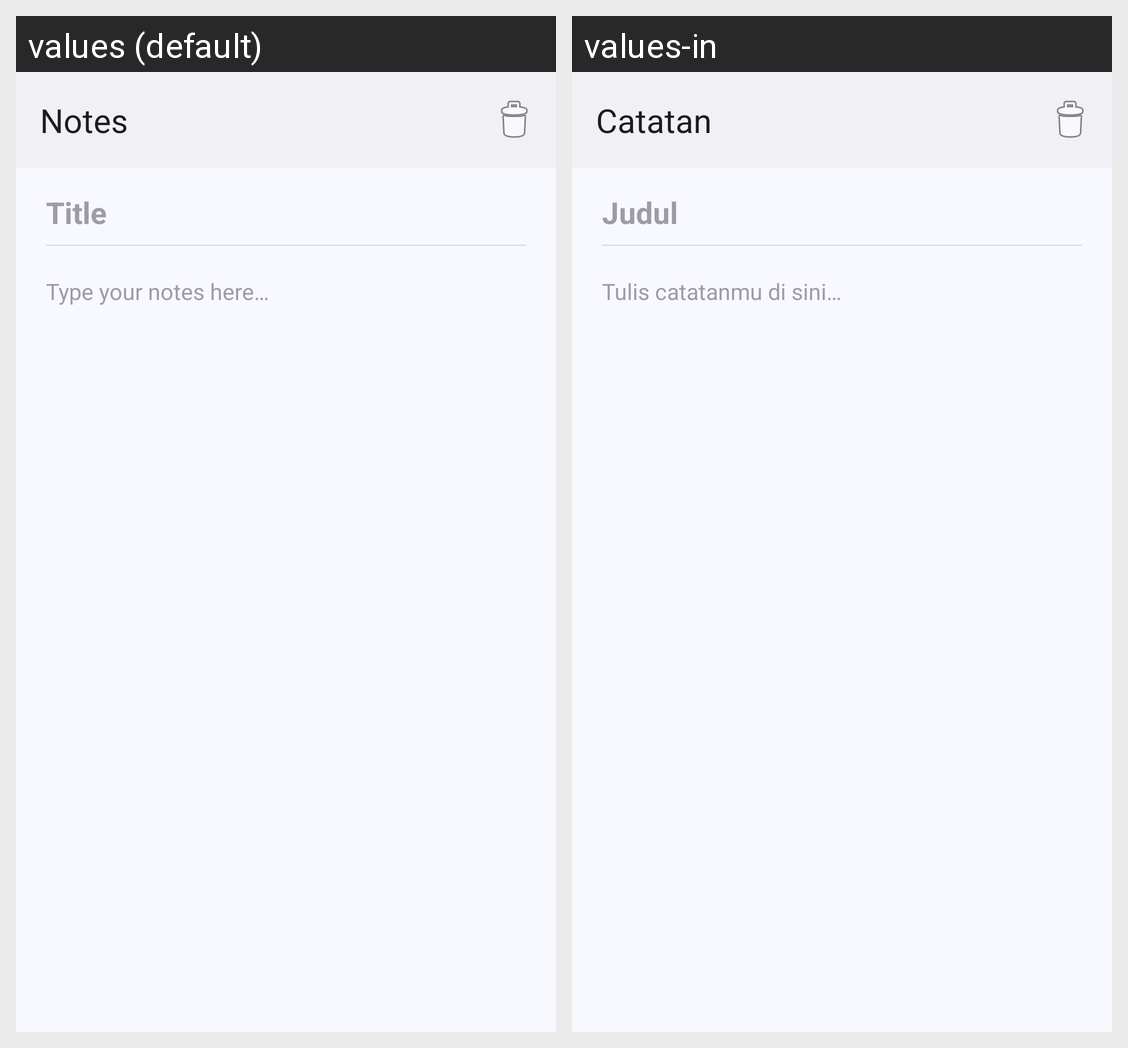

For this localized Android screen grid, give each drawn string resource with its value in every locale shown.
Android screen res/layout/activity_note_editor.xml rendered under 2 locales, left to right: values (default), values-in. Device: Nexus 5 (rendered at 1080×1920; each locale shown at half size, 540×960, under a caption strip naming it); theme Theme.CalculatorApp.
Strings drawn on this screen, with the default value and each locale's value (text and hints the layout hard-codes, and strings that could not be matched under every locale, appear in the picture but are not listed):

notes_title
  values: Notes
  values-in: Catatan

notes_title_hint
  values: Title
  values-in: Judul

notes_hint
  values: Type your notes here…
  values-in: Tulis catatanmu di sini…
